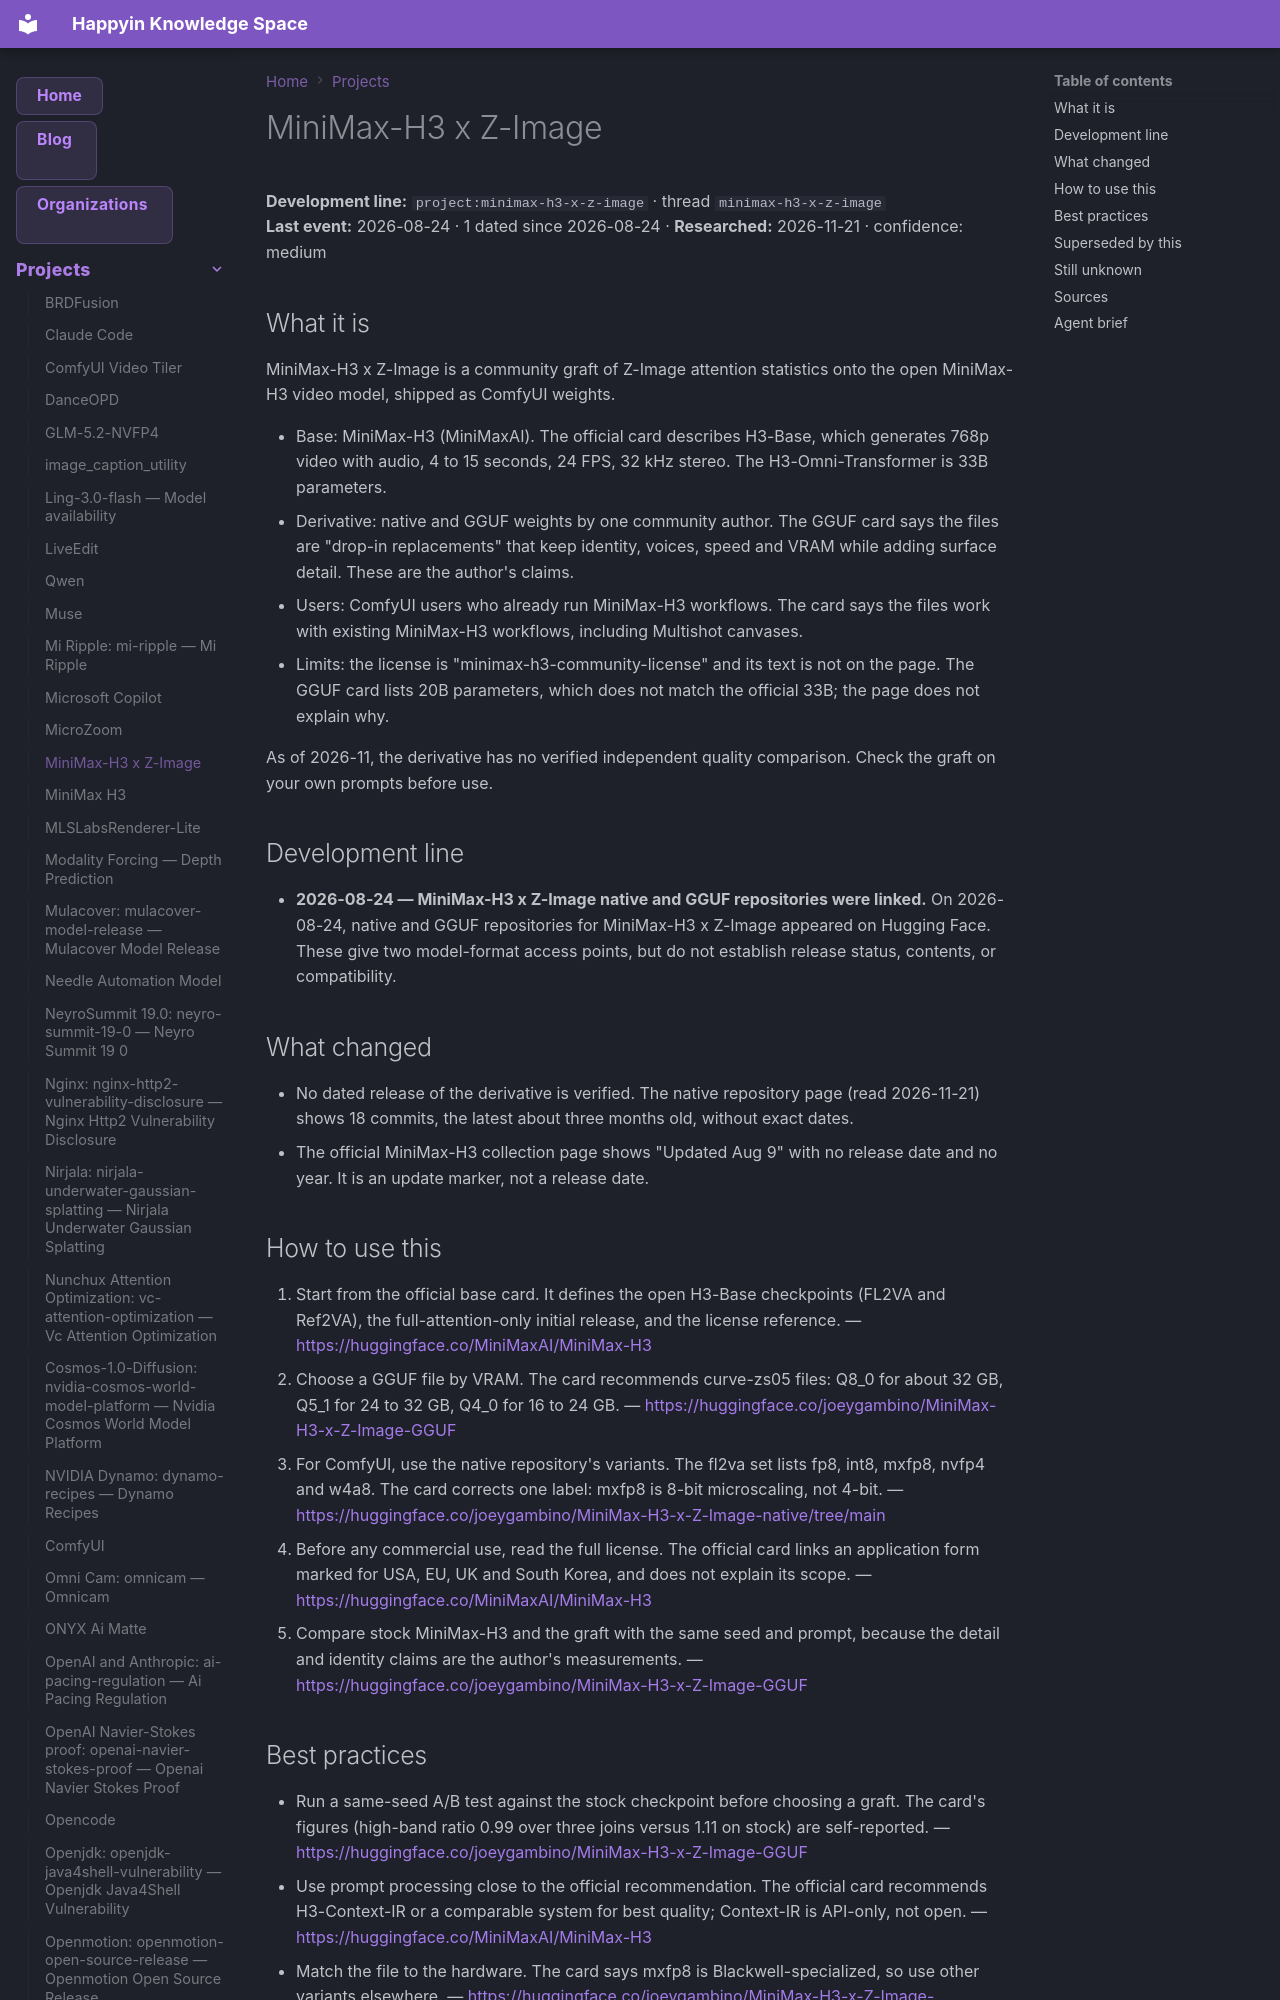

repository: AnastasiyaW/knowledge-space · page: projects/minimax-h3-x-z-image/index.html · generator: mkdocs

---
title: MiniMax-H3 x Z-Image
category: projects
date: 2026-08-24
tags: [minimax-h3-x-z-image, minimax_h3_x_z_image, project]
aliases: ["MiniMax-H3 x Z-Image"]
---

# MiniMax-H3 x Z-Image

**Development line:** `project:minimax-h3-x-z-image` · thread `minimax-h3-x-z-image`  
**Last event:** 2026-08-24 · 1 dated since 2026-08-24 · **Researched:** 2026-11-21 · confidence: medium

## What it is

MiniMax-H3 x Z-Image is a community graft of Z-Image attention statistics onto the open MiniMax-H3 video model, shipped as ComfyUI weights.

- Base: MiniMax-H3 (MiniMaxAI). The official card describes H3-Base, which generates 768p video with audio, 4 to 15 seconds, 24 FPS, 32 kHz stereo. The H3-Omni-Transformer is 33B parameters.
- Derivative: native and GGUF weights by one community author. The GGUF card says the files are "drop-in replacements" that keep identity, voices, speed and VRAM while adding surface detail. These are the author's claims.
- Users: ComfyUI users who already run MiniMax-H3 workflows. The card says the files work with existing MiniMax-H3 workflows, including Multishot canvases.
- Limits: the license is "minimax-h3-community-license" and its text is not on the page. The GGUF card lists 20B parameters, which does not match the official 33B; the page does not explain why.

As of 2026-11, the derivative has no verified independent quality comparison. Check the graft on your own prompts before use.

## Development line

- **2026-08-24 — MiniMax-H3 x Z-Image native and GGUF repositories were linked.** On 2026-08-24, native and GGUF repositories for MiniMax-H3 x Z-Image appeared on Hugging Face. These give two model-format access points, but do not establish release status, contents, or compatibility.

## What changed

- No dated release of the derivative is verified. The native repository page (read 2026-11-21) shows 18 commits, the latest about three months old, without exact dates.
- The official MiniMax-H3 collection page shows "Updated Aug 9" with no release date and no year. It is an update marker, not a release date.

## How to use this

1. Start from the official base card. It defines the open H3-Base checkpoints (FL2VA and Ref2VA), the full-attention-only initial release, and the license reference.
  — <https://huggingface.co/MiniMaxAI/MiniMax-H3>
2. Choose a GGUF file by VRAM. The card recommends curve-zs05 files: Q8_0 for about 32 GB, Q5_1 for 24 to 32 GB, Q4_0 for 16 to 24 GB.
  — <https://huggingface.co/joeygambino/MiniMax-H3-x-Z-Image-GGUF>
3. For ComfyUI, use the native repository's variants. The fl2va set lists fp8, int8, mxfp8, nvfp4 and w4a8. The card corrects one label: mxfp8 is 8-bit microscaling, not 4-bit.
  — <https://huggingface.co/joeygambino/MiniMax-H3-x-Z-Image-native/tree/main>
4. Before any commercial use, read the full license. The official card links an application form marked for USA, EU, UK and South Korea, and does not explain its scope.
  — <https://huggingface.co/MiniMaxAI/MiniMax-H3>
5. Compare stock MiniMax-H3 and the graft with the same seed and prompt, because the detail and identity claims are the author's measurements.
  — <https://huggingface.co/joeygambino/MiniMax-H3-x-Z-Image-GGUF>
